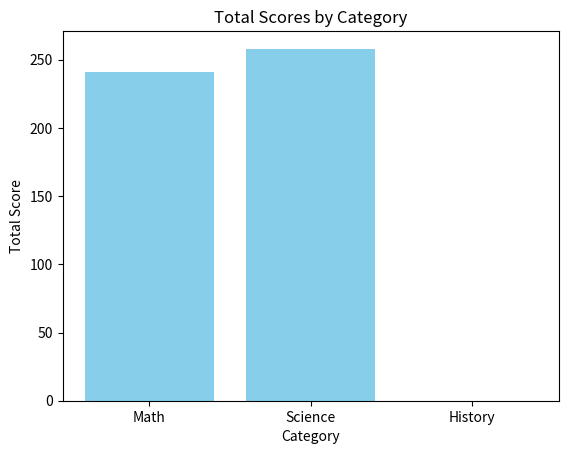

Python code for this plot:
# day5_matplotlib_charts.py

import matplotlib.pyplot as plt

categories = ['Math', 'Science', 'History']
scores = [241, 258, 0]

plt.bar(categories, scores, color='skyblue')
plt.title("Total Scores by Category")
plt.xlabel("Category")
plt.ylabel("Total Score")
plt.savefig("category_scores.png")
plt.show()
